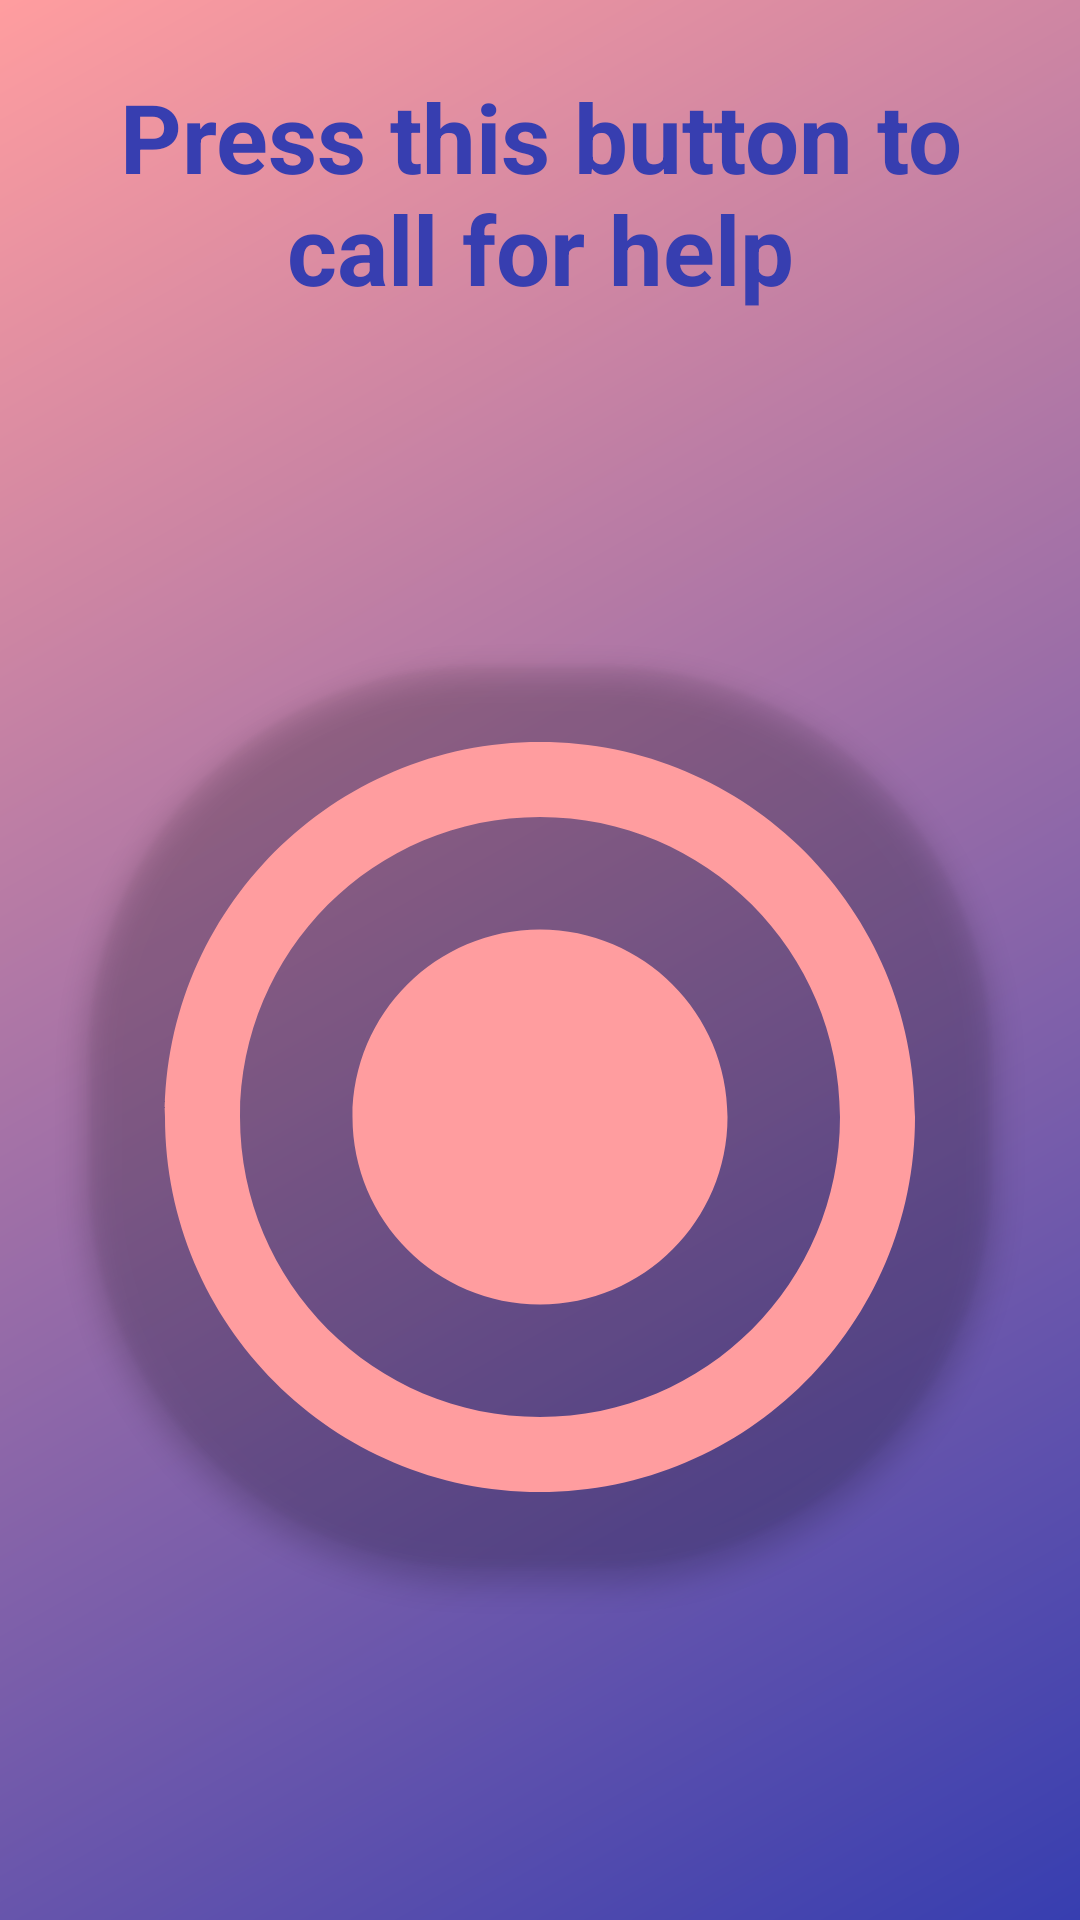

The Android layout XML behind this screen, and the referenced resources:
<!-- AndroidManifest.xml: application theme Theme.GirlRescue -->
<!-- res/layout/fragment_home.xml -->
<?xml version="1.0" encoding="utf-8"?>
<androidx.constraintlayout.widget.ConstraintLayout xmlns:android="http://schemas.android.com/apk/res/android"
    xmlns:app="http://schemas.android.com/apk/res-auto"
    xmlns:tools="http://schemas.android.com/tools"
    android:layout_width="match_parent"
    android:layout_height="match_parent"
    android:background="@drawable/background"
    tools:context=".ui.fragments.Home">


    <TextView
        android:id="@+id/textView13"
        android:layout_width="0dp"
        android:layout_height="wrap_content"
        android:layout_marginStart="24dp"
        android:layout_marginTop="24dp"
        android:layout_marginEnd="24dp"
        android:text="Press this button to call for help"
        android:textAlignment="center"
        android:textColor="@color/blue"
        android:textSize="32sp"
        android:textStyle="bold"
        app:layout_constraintEnd_toEndOf="parent"
        app:layout_constraintHorizontal_bias="0.5"
        app:layout_constraintStart_toStartOf="parent"
        app:layout_constraintTop_toTopOf="parent" />

    <androidx.cardview.widget.CardView
        android:layout_width="300dp"
        android:layout_height="300dp"
        app:layout_constraintBottom_toBottomOf="parent"
        app:layout_constraintEnd_toEndOf="parent"
        android:backgroundTint="@android:color/transparent"
        app:layout_constraintHorizontal_bias="0.5"
        app:cardCornerRadius="130dp"
        app:cardElevation="5dp"
        app:layout_constraintStart_toStartOf="parent"
        app:layout_constraintTop_toBottomOf="@+id/textView13">

        <ImageView
            android:id="@+id/imageView3"
            android:layout_width="match_parent"
            android:layout_height="match_parent"
            android:src="@drawable/ic_emergency_button"
            app:layout_constraintEnd_toEndOf="parent"
            app:layout_constraintHorizontal_bias="0.5"
            app:layout_constraintStart_toStartOf="parent"
            app:layout_constraintTop_toBottomOf="@+id/textView13" />

    </androidx.cardview.widget.CardView>


</androidx.constraintlayout.widget.ConstraintLayout>
<!-- resources referenced by this layout -->
<resources>
  <color name="blue">#373EB0</color>
  <!-- drawable background (drawable) -->
  <?xml version="1.0" encoding="utf-8"?>
  <shape xmlns:android="http://schemas.android.com/apk/res/android">
      <gradient
          android:angle="135"
          android:endColor="@color/pink"
          android:startColor="@color/blue" />
  </shape>
  <!-- drawable ic_emergency_button (drawable) -->
  <vector xmlns:android="http://schemas.android.com/apk/res/android"
      android:width="24dp"
      android:height="24dp"
      android:viewportWidth="24"
      android:viewportHeight="24"
      android:tint="@color/pink">
    <path
        android:fillColor="@color/pink"
        android:pathData="M12,7c-2.76,0 -5,2.24 -5,5s2.24,5 5,5 5,-2.24 5,-5 -2.24,-5 -5,-5zM12,2C6.48,2 2,6.48 2,12s4.48,10 10,10 10,-4.48 10,-10S17.52,2 12,2zM12,20c-4.42,0 -8,-3.58 -8,-8s3.58,-8 8,-8 8,3.58 8,8 -3.58,8 -8,8z"/>
  </vector>
  <style name="Theme.GirlRescue" parent="Theme.MaterialComponents.DayNight.DarkActionBar">
          
          <item name="colorPrimary">@color/blue</item>
          <item name="colorPrimaryVariant">@color/blue</item>
          <item name="colorOnPrimary">@color/white</item>
          
          <item name="colorSecondary">@color/teal_200</item>
          <item name="colorSecondaryVariant">@color/teal_700</item>
          <item name="colorOnSecondary">@color/black</item>
          
          <item name="android:statusBarColor" tools:targetApi="l">?attr/colorPrimaryVariant</item>
          
      </style>
  <color name="pink">#FF9D9F</color>
  <color name="white">#FFFFFFFF</color>
  <color name="teal_200">#FF03DAC5</color>
  <color name="teal_700">#FF018786</color>
  <color name="black">#FF000000</color>
</resources>
